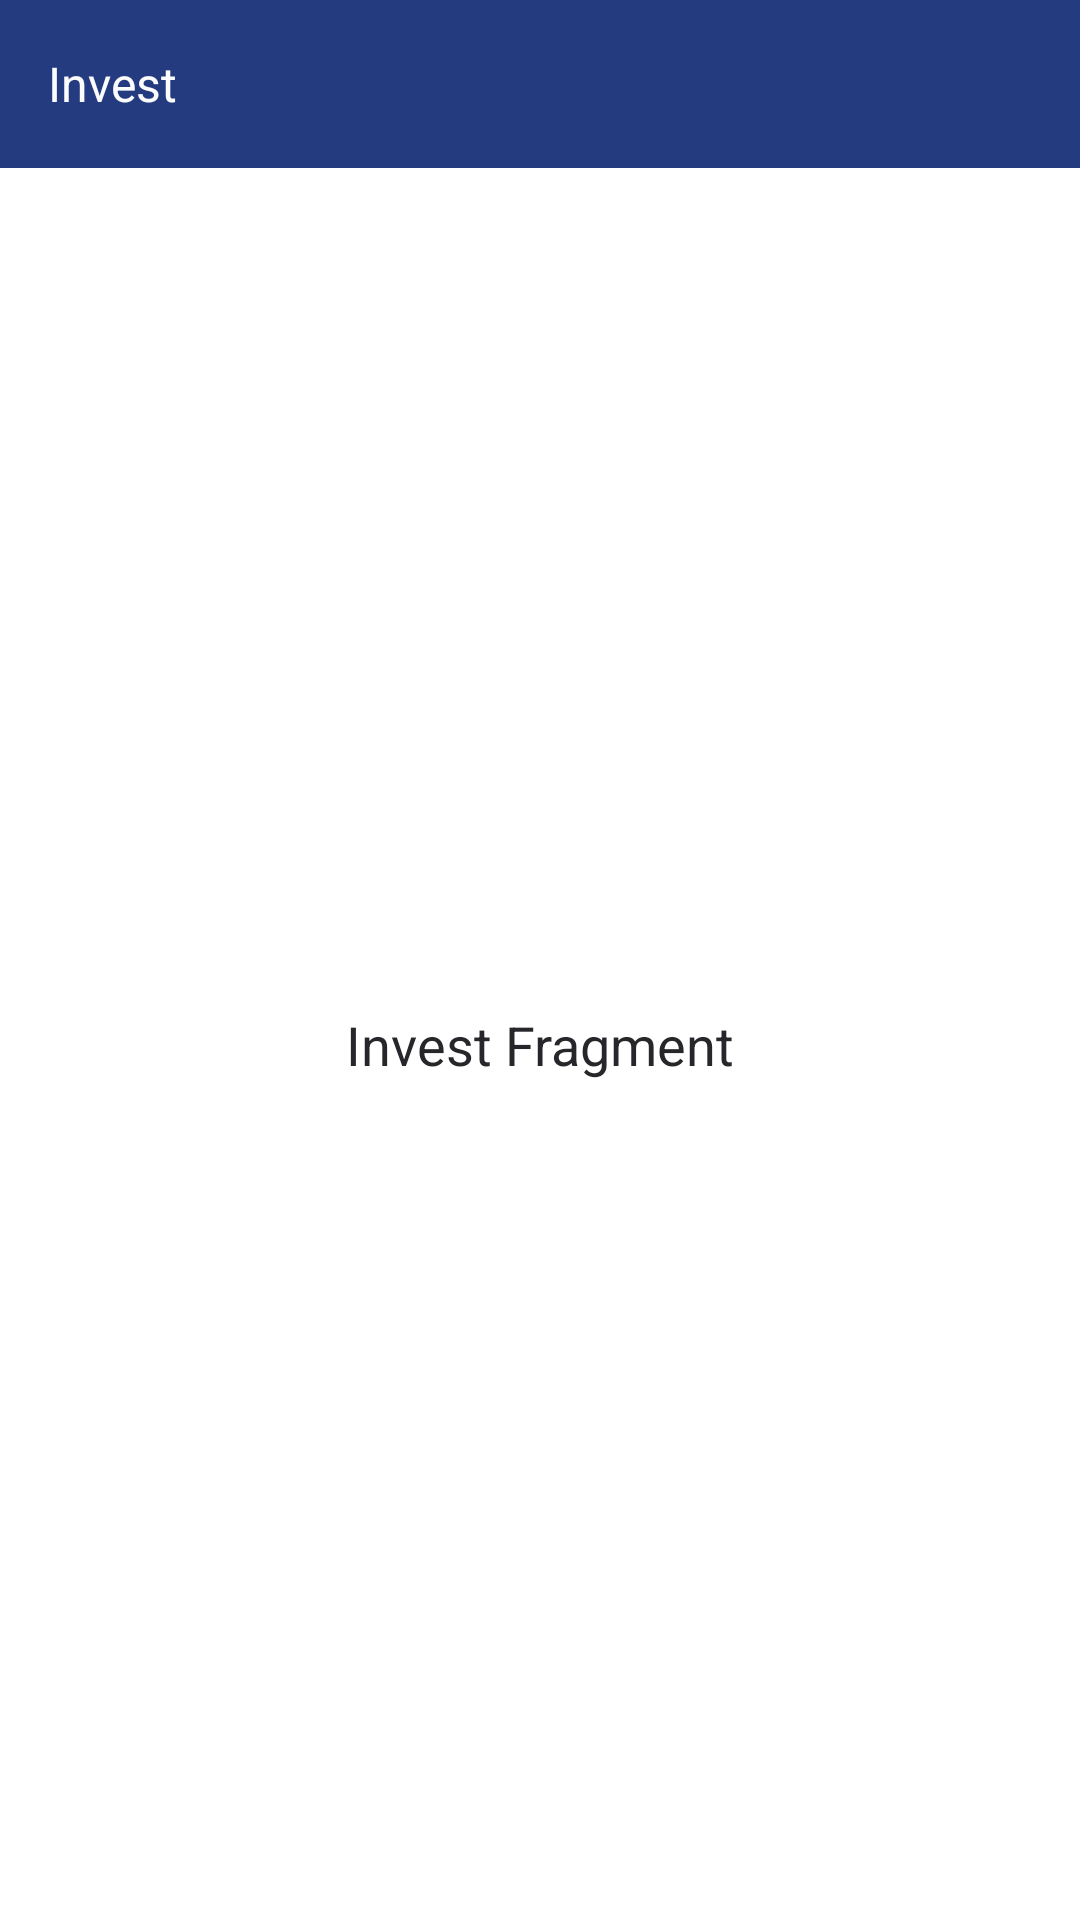

Produce the Android XML layout that renders to this screen, including the resource entries it uses.
<!-- AndroidManifest.xml: application theme Theme.Sidhant_Verma_Demo -->
<!-- res/layout/fragment_invest.xml -->
<?xml version="1.0" encoding="utf-8"?>
<com.google.android.material.appbar.AppBarLayout xmlns:android="http://schemas.android.com/apk/res/android"
    xmlns:app="http://schemas.android.com/apk/res-auto"
    android:layout_width="match_parent"
    android:layout_height="match_parent"
    android:background="@color/white">

    <com.google.android.material.appbar.MaterialToolbar
        android:layout_width="match_parent"
        android:layout_height="wrap_content"
        android:background="@color/dark_blue_shade"
        android:theme="@style/ThemeOverlay.Material3.Dark.ActionBar">

        <com.google.android.material.textview.MaterialTextView
            android:id="@+id/tv_title"
            android:layout_width="wrap_content"
            android:layout_height="wrap_content"
            android:text="@string/invest"
            android:textColor="@color/white_shade"
            android:textSize="16sp" />

    </com.google.android.material.appbar.MaterialToolbar>

    <androidx.constraintlayout.widget.ConstraintLayout
        android:layout_width="match_parent"
        android:layout_height="match_parent">

        <com.google.android.material.textview.MaterialTextView
            android:layout_width="wrap_content"
            android:layout_height="wrap_content"
            android:text="@string/invest_fragment"
            android:textColor="@color/black_shade"
            android:textSize="18sp"
            app:layout_constraintBottom_toBottomOf="parent"
            app:layout_constraintEnd_toEndOf="parent"
            app:layout_constraintStart_toStartOf="parent"
            app:layout_constraintTop_toTopOf="parent" />
    </androidx.constraintlayout.widget.ConstraintLayout>

</com.google.android.material.appbar.AppBarLayout>
<!-- resources referenced by this layout -->
<resources>
  <color name="black_shade">#27272B</color>
  <color name="dark_blue_shade">#243B80</color>
  <color name="white">#FFFFFFFF</color>
  <color name="white_shade">#FCFCFC</color>
  <string name="invest">Invest</string>
  <string name="invest_fragment">Invest Fragment</string>
  <style name="Theme.Sidhant_Verma_Demo" parent="Theme.MaterialComponents.DayNight.NoActionBar">
          
          <item name="colorPrimary">@color/purple_500</item>
          <item name="colorPrimaryVariant">@color/purple_700</item>
          <item name="colorOnPrimary">@color/white</item>
          
          <item name="colorSecondary">@color/teal_200</item>
          <item name="colorSecondaryVariant">@color/teal_700</item>
          <item name="colorOnSecondary">@color/black</item>
          
          <item name="android:statusBarColor">?attr/colorPrimaryVariant</item>
          
      </style>
  <color name="purple_500">#243B80</color>
  <color name="purple_700">#243B80</color>
  <color name="teal_200">#FF03DAC5</color>
  <color name="teal_700">#FF018786</color>
  <color name="black">#FF000000</color>
</resources>
